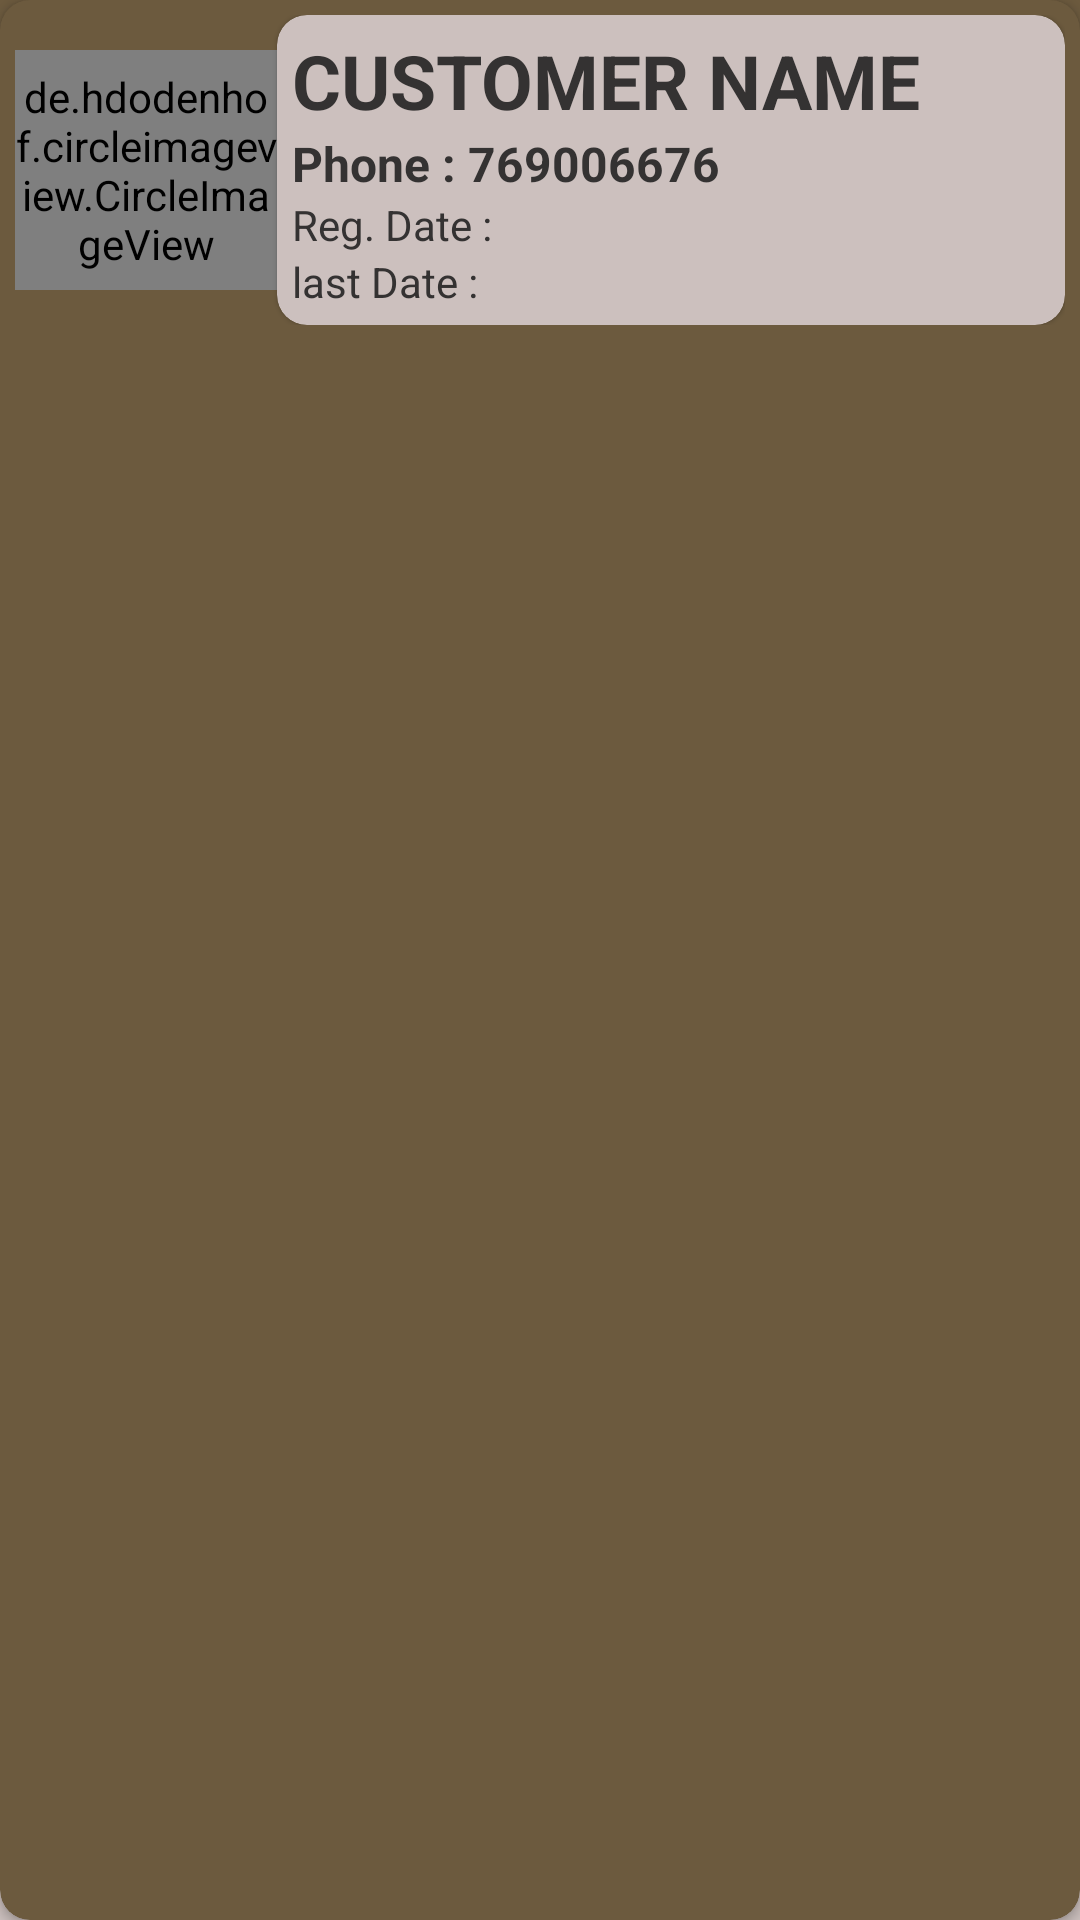

Layout XML and referenced resources for this Android screen:
<!-- AndroidManifest.xml: application theme Theme.LiberaryAdmin -->
<!-- res/layout/customer_list_layout.xml -->
<?xml version="1.0" encoding="utf-8"?>
<androidx.cardview.widget.CardView xmlns:android="http://schemas.android.com/apk/res/android"
    xmlns:app="http://schemas.android.com/apk/res-auto"
    android:layout_width="match_parent"
    android:layout_marginTop="5dp"
    android:layout_marginHorizontal="10dp"
    app:cardCornerRadius="10dp"
    android:backgroundTint="@color/gradientTop"
    android:layout_height="wrap_content">
    <LinearLayout
        android:layout_margin="5dp"
        android:id="@+id/CustomerList_customer"
        android:layout_width="match_parent"
        android:layout_height="wrap_content"
        android:weightSum="2"
        android:orientation="horizontal">


        <de.hdodenhof.circleimageview.CircleImageView
            android:layout_gravity="center"
            android:layout_width="60dp"
            android:layout_height="80dp"
            android:layout_weight=".5"
            android:id="@+id/CustomerList_image"
            android:src="@drawable/ic_customer_profile"/>

        <com.google.android.material.card.MaterialCardView
            android:layout_width="180dp"
            android:backgroundTint="@color/gradientBottom"
            app:cardCornerRadius="10dp"
            android:layout_weight="1.5"
            android:layout_height="wrap_content">
            <LinearLayout
                android:layout_width="match_parent"
                android:layout_height="wrap_content"
                android:padding="5dp"
                android:layout_gravity="center"
                android:orientation="vertical">

                <TextView
                    android:id="@+id/CustomerList_CustomerName"
                    android:layout_width="wrap_content"
                    android:layout_height="wrap_content"
                    android:text="CUSTOMER NAME"
                    android:textColor="@color/textcolor"
                    android:textSize="25sp"
                    android:textStyle="bold"
                    />
                <TextView
                    android:layout_width="wrap_content"
                    android:layout_height="wrap_content"
                    android:textSize="16sp"
                    android:textStyle="bold"
                    android:text="Phone : 769006676 "
                    android:textColor="@color/textcolor"
                    android:id="@+id/CustomerList_phone"/>

            <TextView
                android:layout_width="wrap_content"
                android:layout_height="wrap_content"
                android:text="Reg. Date : "
                android:textColor="@color/textcolor"

                android:id="@+id/CustomerList_regDate"/>

                <TextView
                    android:layout_width="wrap_content"
                    android:layout_height="wrap_content"
                    android:text="last Date : "
                    android:textColor="@color/textcolor"

                    android:id="@+id/CustomerList_membershipEndDate"/>

            </LinearLayout>
        </com.google.android.material.card.MaterialCardView>

    </LinearLayout>

</androidx.cardview.widget.CardView>
<!-- resources referenced by this layout -->
<resources>
  <color name="gradientBottom">#CCC0BE</color>
  <color name="gradientTop">#6C5A3E</color>
  <color name="textcolor">#343232</color>
  <style name="Theme.LiberaryAdmin" parent="Theme.MaterialComponents.DayNight.NoActionBar">
          
          <item name="colorPrimary">@color/purple_500</item>
          <item name="colorPrimaryVariant">@color/gradientTop</item>
          <item name="colorOnPrimary">@color/white</item>
          
          <item name="colorSecondary">@color/teal_200</item>
          <item name="colorSecondaryVariant">@color/teal_700</item>
          <item name="colorOnSecondary">@color/black</item>
          
          <item name="android:statusBarColor" tools:targetApi="l">@color/transparent</item>
          
          <item name="android:windowBackground">@drawable/gradient_background</item>
      </style>
  <color name="purple_500">#FF6200EE</color>
  <color name="white">#FFFFFFFF</color>
  <color name="teal_200">#FF03DAC5</color>
  <color name="teal_700">#FF018786</color>
  <color name="black">#FF000000</color>
  <color name="transparent">#00FFFFFF</color>
  <!-- drawable gradient_background (drawable) -->
  <?xml version="1.0" encoding="utf-8"?>
  <shape xmlns:android="http://schemas.android.com/apk/res/android">
  <gradient
      android:startColor="@color/gradientTop"
      android:endColor="@color/gradientBottom"
      android:type="linear"
      android:angle="-45"/>
  </shape>
</resources>
